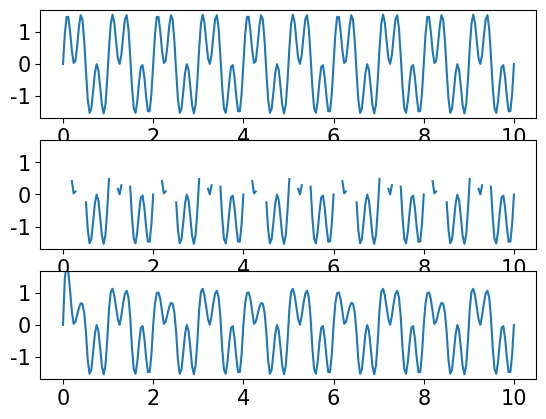

The script that saved this image:
import numpy as np 
import matplotlib.pyplot as plt
from matplotlib.animation import ArtistAnimation
import os 
from scipy import interpolate

def STFT(array:np.ndarray,window_size:int,step:int,window_func=np.hamming) -> np.ndarray:
    result = []
    step = step
    for i in range((len(array) - window_size) // step):
        tmp = array[i*step:i*step + window_size]
        tmp = tmp * window_func(window_size)    
        amp = ((abs(DFT(tmp)))**2)[:window_size // 2 + 1]
        result.append(amp)
    return np.array(result)

def plot_3d_spectrogram(ax_3d,array,N,fs,window_size,step) -> None:
    freq_mesh = [fs*k / window_size for k in range(window_size//2 + 1)]
    time_mesh = np.linspace(0,N*(1/fs),(N-window_size)//step)
    X , Y = np.meshgrid(time_mesh,freq_mesh)
    Z = array.T
    ax_3d.plot_surface(X,Y,Z,cmap='terrain')

def DFT(array):
    N = len(array)
    A = np.arange(N)
    M = np.exp(-1j * A.reshape(1, -1) * A.reshape(-1, 1) * 2 * np.pi / N)
    return np.sum(array*M,axis=1)

def IDFT(array):
    N = len(array)
    A = np.arange(N)
    M = np.exp(1j * A.reshape(1, -1) * A.reshape(-1, 1) * 2 * np.pi / N)
    return np.sum(array*M,axis=1) / N

def my_get_peakindex(array,num:int) -> np.ndarray:
    result = []
    cnt = 0
    while True:
        idxes= np.argsort(array)[::-1]
        if array[idxes[cnt]] - array[idxes[cnt]-1] > 0:
            result.append([idxes[cnt]])
            if len(result) == num:
                break
        cnt = cnt + 1
    return np.array(result)

def cross_correlate(f:np.ndarray,g:np.ndarray,times:np.ndarray,mode='full',animation_axes=None,normalize=False):
    if mode not in ['full','right','valid']:
        raise ValueError('error')
    if animation_axes is not None:
        animation_axes[0].plot(times,f,'black')
    if normalize:
        f_mean = np.mean(f[~np.isnan(f)])
        g_mean = np.mean(g[~np.isnan(g)])
    f_N = len(f)
    g_N = len(g)
    lag_times = np.array(list(reversed(-1*times[1:g_N])) + list(times)) if mode == 'full' else times
    range_ = range(f_N + g_N - 2) if mode  == 'full' else range(g_N-1,f_N+g_N - 2) if mode =='right' else range(g_N-1,f_N-1)
    CC = []
    img_list = []
    is_move = False
    move = 0 
    for tau in range_:
        if tau < g_N - 1 :
            tmp_f = f[:tau+1].copy()
            tmp_g = g[(g_N-1)-tau:].copy()
        elif tau <= f_N - 1 : 
            is_move = True 
            tmp_f = f[move:tau+1].copy()
            tmp_g = g.copy()
        elif tau > f_N - 1:
            tmp_f = f[move:].copy()
            tmp_g = g[:len(tmp_f)].copy()

        if np.any(np.isnan(tmp_f)) or np.any(np.isnan(tmp_g)):
            f_nan_idx = np.where(np.isnan(tmp_f))
            g_nan_idx = np.where(np.isnan(tmp_g))
            tmp_f[np.hstack((f_nan_idx,g_nan_idx))] = np.nan
            tmp_g[np.hstack((f_nan_idx,g_nan_idx))] = np.nan
            result = np.sum(tmp_f[~np.isnan(tmp_f)] * tmp_g[~np.isnan(tmp_g)]) if not normalize else (np.sum((tmp_f[~np.isnan(tmp_f)]-f_mean)*(tmp_g[~np.isnan(tmp_g)]-g_mean))) / (np.linalg.norm(tmp_f[~np.isnan(tmp_f)]-f_mean) * np.linalg.norm(tmp_g[~np.isnan(tmp_g)]-g_mean))
        else:
            result = np.sum(tmp_f * tmp_g) if not normalize else (np.sum((tmp_f-f_mean)*(tmp_g-g_mean))) / (np.linalg.norm(tmp_f-f_mean) * np.linalg.norm(tmp_g-g_mean))
        CC.append(result) 
        if animation_axes is not None:
            tmp_t = times[:tau+1]
            y_1 = list([*[np.nan]*move]) + list(tmp_f)
            y_2 = list([*[np.nan]*move]) + list(tmp_g)
            im = animation_axes[0].plot(tmp_t,y_1, 'red')
            im_2 = animation_axes[0].plot(tmp_t,y_2,'blue')
            lag_title = animation_axes[0].text(0.5, 1.01, f'tau = {tau-(g_N-1)}',ha='center', va='bottom',transform=animation_axes[0].transAxes, fontsize='large')
            im_3 = animation_axes[1].plot(lag_times[:len(CC)],CC,'black')
            img_list.append(im+im_2+im_3 + [lag_title])
        if is_move :
            move = move + 1 
    return (np.array(CC) , img_list) if animation_axes is not None else np.array(CC)

def save_STAC_animation(times:np.ndarray,array:np.ndarray,window:int,step:int,output_dir:str,normalize=False) -> None:
    os.makedirs(output_dir,exist_ok=True)
    window_len = len(array)//window
    split_array = np.array([array[i*step:i*step + window] for i in range(window_len)])
    for i,arr in enumerate(split_array):
        fig , axes = plt.subplots(3,1)
        axes[0].set_title(f'Data window{i+1}')
        for j,arr_ in enumerate(split_array):
            axes[0].plot(times[:(j+1)*window],[*[np.nan]*j*window] + list(arr_) , 'blue' if np.all(arr==arr_) else 'black')
        amp , ims = cross_correlate(array,arr,times,'right',axes[1:],normalize)
        axes[0].set_xlim(axes[1].get_xlim())
        axes[0].set_xlabel('Time [sec]')
        axes[1].set_xlabel('Time [sec]')
        axes[2].set_title('Convolution result')
        axes[2].set_xlabel('Lag [sec]')
        plt.tight_layout()
        anim = ArtistAnimation(fig,ims,interval=10)
        #break
        anim.save(os.path.join(output_dir,f'window{i+1}_convolition.gif'))
        plt.clf()
    #plt.show()
    
def STAC(times:np.ndarray,array:np.ndarray,window_size:int,step:int,normalize=False) -> np.ndarray:
    result = []
    step = step
    for i in range((len(array) - window_size) // step):
        tmp_array = array[i*step:i*step + window_size]
        amp  = cross_correlate(array,tmp_array,times,'right',normalize=normalize)
        result.append(amp)
    return np.array(result)

def my_interpolation(X:np.ndarray,Y:np.ndarray):
    Y_nan_idxes = np.where(np.isnan(Y))
    tmp_X = X.copy()
    tmp_Y = Y.copy()
    tmp_X = np.delete(tmp_X,Y_nan_idxes)
    tmp_Y = np.delete(tmp_Y,Y_nan_idxes)
    return interpolate.interp1d(tmp_X,tmp_Y,kind='cubic')

def moving_correlate(array1:np.ndarray,array2:np.ndarray,times:np.ndarray,window:int,animation_axes:np.ndarray=None,center=False):
    if len(array1) != len(array2):
        raise(ValueError)
    f = array1.copy()
    g = array2.copy()
    N = len(f)
    MC = []
    ims = []
    if animation_axes is not None :
        animation_axes[0].plot(times,array1,'black')
        animation_axes[0].plot(times,array2,'black')
    for tau in range(N-1):
        range_ = slice(tau,tau+window)
        tmp_f = f[range_]
        tmp_g = g[range_]
        if np.any(np.isnan(tmp_f)) or np.any(np.isnan(tmp_g)):
            f_nan_idx = np.where(np.isnan(tmp_f))
            g_nan_idx = np.where(np.isnan(tmp_g))
            tmp_f[np.hstack((f_nan_idx,g_nan_idx))] = np.nan
            tmp_g[np.hstack((f_nan_idx,g_nan_idx))] = np.nan
            result = np.corrcoef(tmp_f[~np.isnan(tmp_f)],tmp_g[~np.isnan(tmp_g)])[0][1] if len(times-1) >= tau+window else np.nan
        else:
            result = np.corrcoef(tmp_f,tmp_g)[0][1] if len(times-1) >= tau+window else np.nan
        MC.append(result)
        if animation_axes is not None:
            im = animation_axes[0].plot(times[:tau+window],[*[np.nan]*tau]+list(tmp_f),'red')
            im_2 = animation_axes[0].plot(times[:tau+window],[*[np.nan]*tau]+list(tmp_g),'blue')
            im_3 = animation_axes[1].plot(times[:tau+1],MC,'k')
            im_4 = animation_axes[0].axvspan(times[tau],times[tau+window if len(times)-1 >= tau+window else -1],color='lightgray')
            ims.append(im+im_2+im_3+[im_4])
    return (MC,ims) if animation_axes is not None else MC

if __name__ == '__main__':
    import pandas as pd
    plt.rcParams['font.family'] = 'Times New Roman'
    plt.rcParams['font.size'] = 15
    N = 256
    times = np.linspace(0,10,N)
    y = np.sin(2*np.pi*times) + np.sin(2*np.pi*times*3)
    y_ = y.copy()
    y_[y_ > 0.5] = np.nan
    fig , axes = plt.subplots(3,1)
    y_interpolation = my_interpolation(times,y_,)
    axes[0].plot(times,y)
    axes[1].plot(times,y_)
    axes[1].set_ylim(axes[0].get_ylim())
    axes[2].plot(times,y_interpolation(times))
    axes[2].set_ylim(axes[0].get_ylim())
    
    plt.show()
        
    
    
    

    
